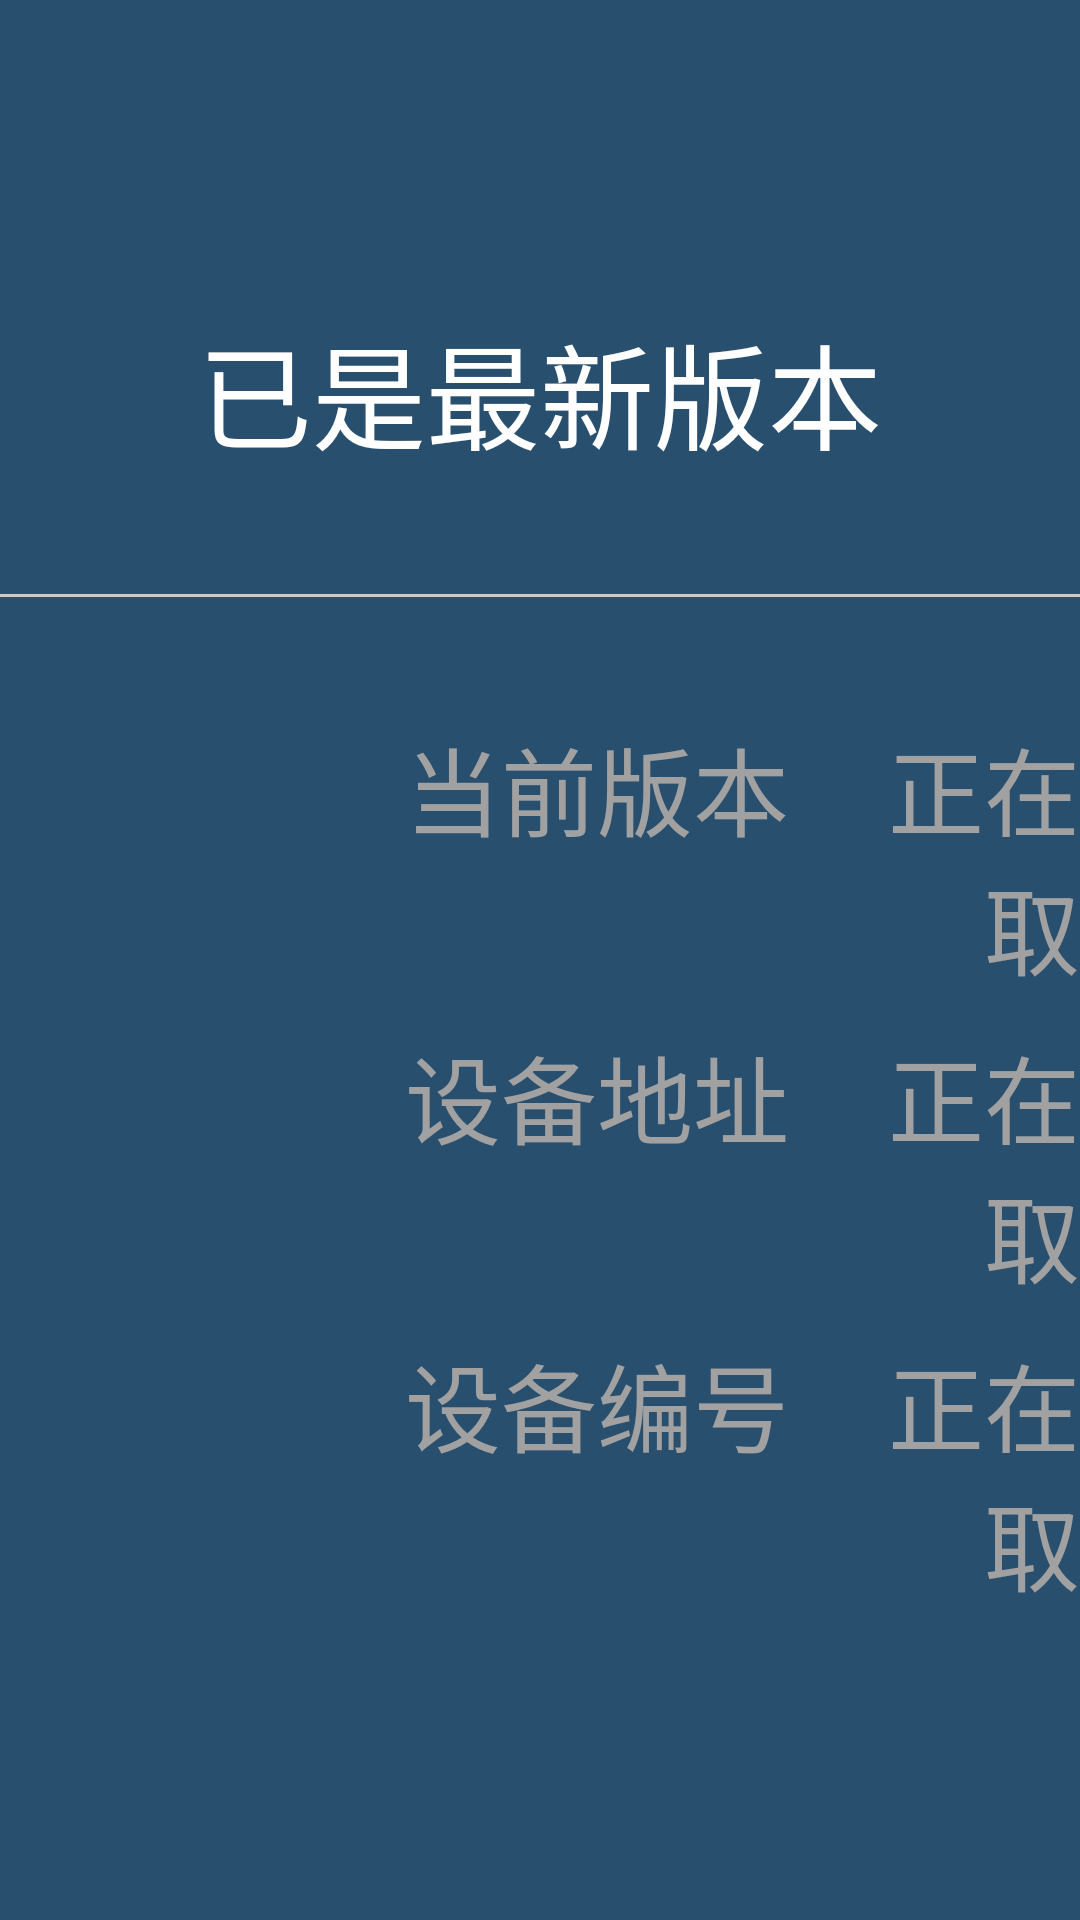

Here is an Android app screen rendered from its layout file. Give the layout XML and the strings, colors and styles it references.
<!-- AndroidManifest.xml: application theme AppBaseTheme -->
<!-- res/layout/fragment_about.xml -->
<?xml version="1.0" encoding="utf-8"?>
<LinearLayout xmlns:android="http://schemas.android.com/apk/res/android"
    android:layout_width="match_parent"
    android:layout_height="match_parent"
    android:gravity="center"
    android:orientation="vertical" >

    <TextView
        android:id="@+id/version"
        android:layout_width="match_parent"
        android:layout_height="wrap_content"
        android:gravity="center_horizontal"
        android:text="@string/version_detect_info"
        android:textColor="@color/white"
        android:textSize="@dimen/huge_font_size" />

    <ImageView
        android:layout_width="500dp"
        android:layout_height="1dp"
        android:layout_marginTop="40dp"
        android:layout_marginBottom="40dp"
        android:background="#c9caca"
        android:contentDescription="@null"
        android:gravity="center"
        android:paddingLeft="60dp"
        android:paddingRight="60dp" />

    <LinearLayout
        android:layout_width="match_parent"
        android:layout_height="wrap_content"
        android:gravity="center_horizontal"
        android:layout_marginLeft="@dimen/setting_big_margin"
        android:orientation="vertical" >
    
	    <LinearLayout
	        android:layout_width="match_parent"
	        android:layout_height="wrap_content"
	        android:gravity="left"
	        android:orientation="horizontal" >
	
	        <TextView
	            android:id="@+id/version_number_hint"
	            android:layout_width="wrap_content"
	            android:layout_height="wrap_content"
	            android:layout_marginRight="20dp"
	            android:gravity="center"
	            android:text="@string/version_num_hint"
	            android:textColor="@color/grey"
	            android:textSize="@dimen/textsize_large" />
	
	        <TextView
	            android:id="@+id/version_number"
	            android:layout_width="wrap_content"
	            android:layout_height="wrap_content"
	            android:gravity="center"
	            android:text="@string/getting"
	            android:textColor="@color/grey"
	            android:textSize="@dimen/textsize_large" />
	    </LinearLayout>
    
	    <LinearLayout
	        android:layout_width="match_parent"
	        android:layout_height="wrap_content"
	        android:gravity="left"
	        android:layout_marginTop="10dp"
	        android:orientation="horizontal" >
	
	        <TextView
	            android:id="@+id/device_mac_hint"
	            android:layout_width="wrap_content"
	            android:layout_height="wrap_content"
	            android:layout_marginRight="20dp"
	            android:gravity="center"
	            android:text="@string/device_mac_hint"
	            android:textColor="@color/grey"
	            android:textSize="@dimen/textsize_large" />
	
	        <TextView
	            android:id="@+id/device_mac"
	            android:layout_width="wrap_content"
	            android:layout_height="wrap_content"
	            android:gravity="center"
	            android:text="@string/getting"
	            android:textColor="@color/grey"
	            android:textSize="@dimen/textsize_large" />
	    </LinearLayout>

	    <LinearLayout
	        android:layout_width="match_parent"
	        android:layout_height="wrap_content"
	        android:gravity="left"
	        android:layout_marginTop="10dp"
	        android:orientation="horizontal" >
	
	        <TextView
	            android:id="@+id/device_num_hint"
	            android:layout_width="wrap_content"
	            android:layout_height="wrap_content"
	            android:layout_marginRight="20dp"
	            android:gravity="center"
	            android:text="@string/device_num_hint"
	            android:textColor="@color/grey"
	            android:textSize="@dimen/textsize_large" />
	
	        <TextView
	            android:id="@+id/device_num"
	            android:layout_width="wrap_content"
	            android:layout_height="wrap_content"
	            android:gravity="center"
	            android:text="@string/getting"
	            android:textColor="@color/grey"
	            android:textSize="@dimen/textsize_large" />
	    </LinearLayout>
    </LinearLayout>
</LinearLayout>
<!-- resources referenced by this layout -->
<resources>
  <color name="grey">#a1a1a1</color>
  <color name="white">#ffffff</color>
  <dimen name="huge_font_size">38sp</dimen>
  <dimen name="setting_big_margin">90dp</dimen>
  <dimen name="textsize_large">32sp</dimen>
  <string name="device_mac_hint">设备地址  </string>
  <string name="device_num_hint">设备编号  </string>
  <string name="getting">正在获取</string>
  <string name="version_detect_info">已是最新版本</string>
  <string name="version_num_hint">当前版本  </string>
  <style name="AppBaseTheme" parent="Theme.AppCompat">
          <item name="android:windowBackground">@color/bg</item>
          <item name="android:windowNoTitle">true</item>
          <item name="android:windowFullscreen">true</item>
      </style>
  <color name="bg">#294f6f</color>
</resources>
